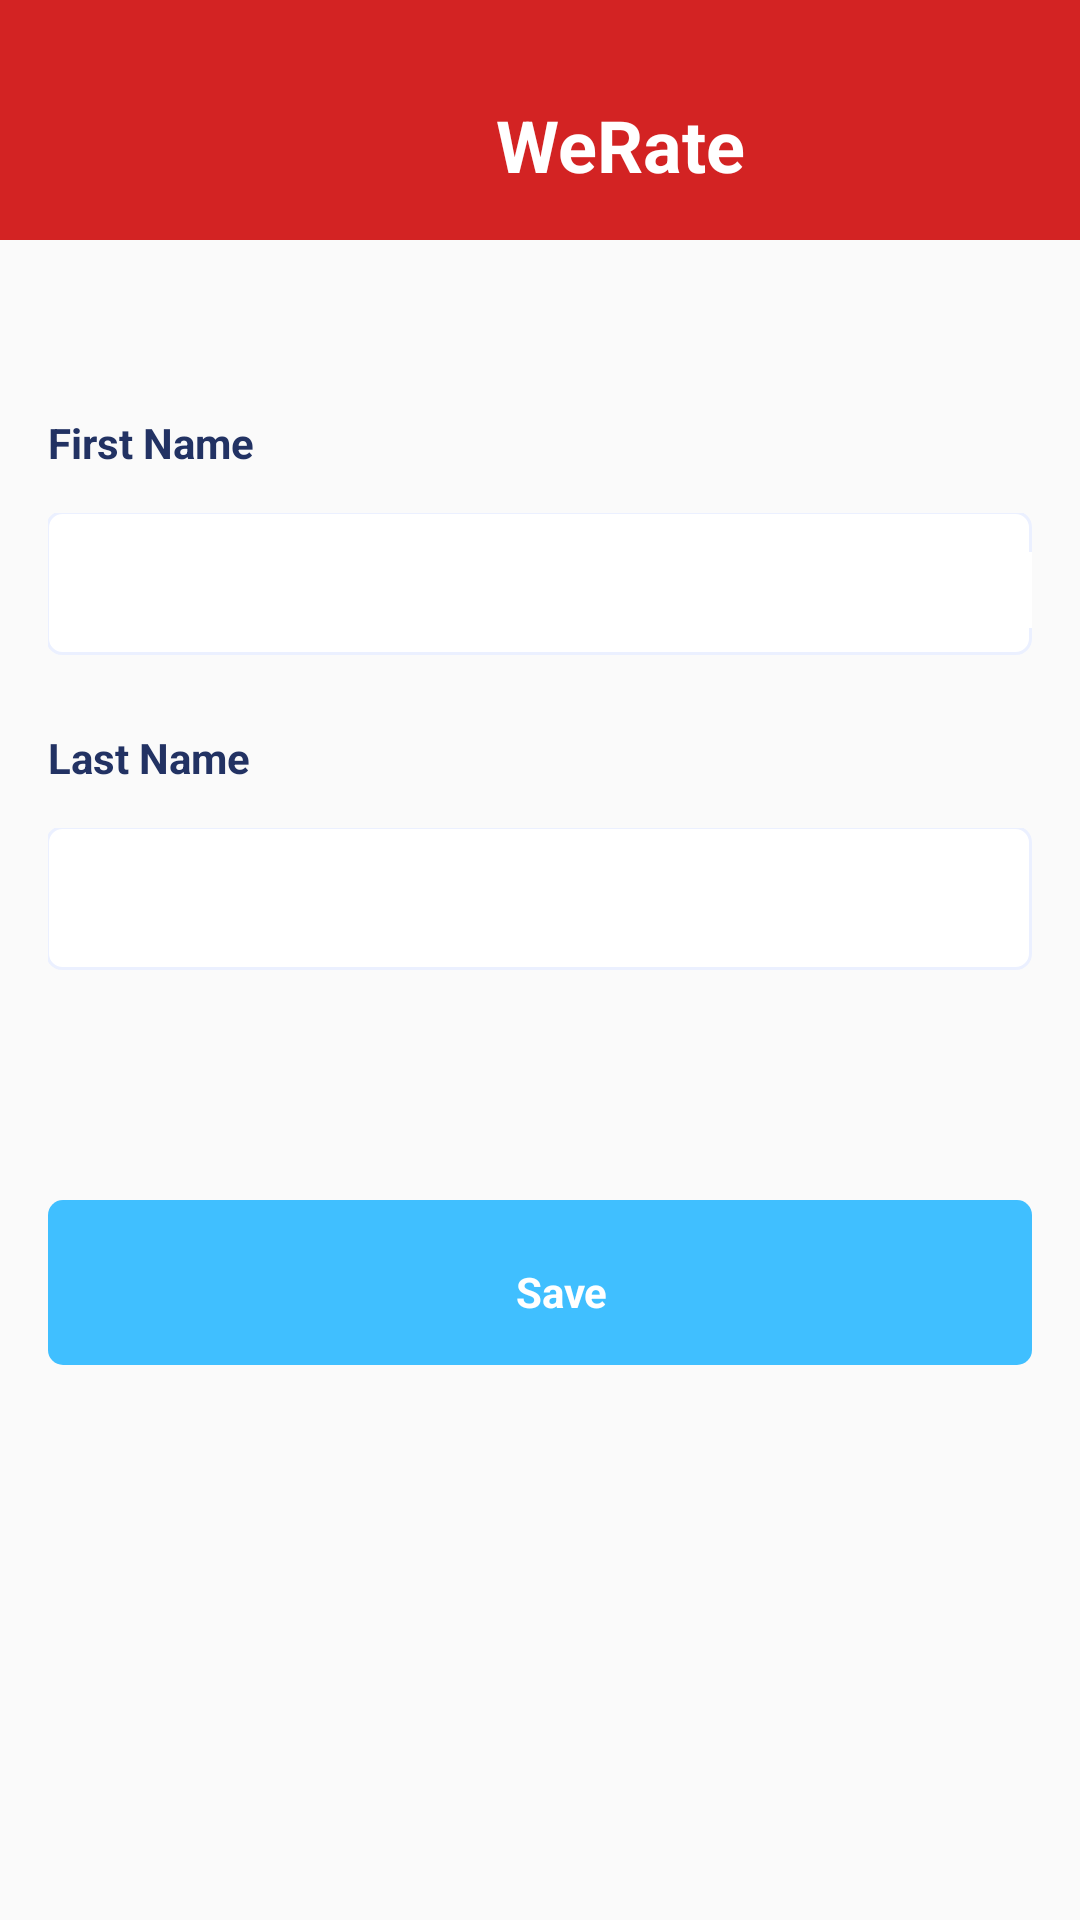

Layout XML and referenced resources for this Android screen:
<!-- AndroidManifest.xml: application theme AppTheme -->
<!-- res/layout/change_name.xml -->
<androidx.constraintlayout.widget.ConstraintLayout xmlns:android="http://schemas.android.com/apk/res/android"
	xmlns:app="http://schemas.android.com/apk/res-auto"
	android:layout_width="match_parent"
	android:layout_height="match_parent">
	
	<ScrollView android:id="@+id/change_name" 
		android:layout_width="wrap_content" 
		android:layout_height="match_parent"
		app:layout_constraintStart_toStartOf="parent"
		app:layout_constraintEnd_toEndOf="parent"
		>

		<RelativeLayout android:id="@+id/content_container"
			android:layout_width="wrap_content" 
			android:layout_height="wrap_content" >



			<RelativeLayout android:id="@+id/page_change_name_ek1"
				android:layout_marginTop="0dp"
				android:layout_marginStart="0dp"
				android:layout_width="wrap_content"
				android:layout_height="wrap_content"


				>

				<View
					android:id="@+id/rectangle_1"
					android:background="@drawable/detail_rectangle_1_shape"
					android:layout_width="match_parent"
					android:layout_height="80dp" />

				<TextView android:id="@+id/yalp"
					android:textStyle="bold"
					android:layout_gravity="center_horizontal|center"
					android:gravity="center"
					android:textSize="24sp"
					android:textColor="@color/_bg__businessdetail_ek2_color"
					android:layout_marginLeft="78.26dp"
					android:layout_marginTop="17dp"
					android:layout_width="257dp"
					android:layout_height="62.72dp"
					android:text="WeRate"
					/>

				<ImageView android:id="@+id/vector_ek3"
					android:src="@drawable/detail_vector_ek3"
					android:contentDescription="vector_ek3"
					android:layout_marginStart="18.2dp"
					android:layout_marginTop="31.96dp"
					android:layout_width="26dp"
					android:layout_height="26.24dp" />

				<RelativeLayout android:id="@+id/first_name"
					android:layout_marginTop="138dp"
					android:layout_marginStart="16dp"
					android:layout_marginEnd="16dp"
					android:layout_width="match_parent"
					android:layout_height="wrap_content"
					>

					<View   android:id="@+id/_bg__first_name_ek1"
						android:background="@drawable/name_bg__first_name_ek1_shape"
						 android:layout_marginStart="-16dp"
						android:layout_marginTop="-138dp"
						android:layout_width="match_parent"
						android:layout_height="81dp" />

					<TextView android:id="@+id/first_name_ek2"
						android:textStyle="bold"
						android:textSize="14sp"
						android:textColor="@color/first_name_ek2_color"
						android:layout_marginLeft="0dp"
						android:layout_marginTop="0dp"
						android:layout_width="96.4dp"
						android:layout_height="25.4dp"
						android:text="@string/first_name_ek2_string"
						 />


					<RelativeLayout android:id="@+id/first_name_form"
						android:layout_marginTop="33dp"
						android:layout_marginStart="0dp"
						android:layout_width="match_parent"
						android:layout_height="wrap_content"
						>

						<View   android:id="@+id/_bg__first_name_form_ek1"
							android:background="@drawable/name_bg__first_name_form_ek1_shape"
							 android:layout_marginStart="-1dp"
							android:layout_marginTop="-1dp"
							android:layout_width="match_parent"
							android:layout_height="48dp" />

						<EditText android:id="@+id/user_firstName"
							android:textStyle="bold"
							android:textSize="12sp"
							android:textColor="@color/maximus_color"
							android:layout_marginLeft="16dp"
							android:layout_marginTop="13dp"
							android:layout_width="match_parent"
							android:layout_height="25.2dp"
							android:background="@color/white"

							 />

					</RelativeLayout>

				</RelativeLayout>


				<RelativeLayout android:id="@+id/last_name"
					android:layout_marginTop="243dp"
					android:layout_marginStart="16dp"
					android:layout_marginEnd="16dp"
					android:layout_width="match_parent"
					android:layout_height="wrap_content"
					>

					<TextView android:id="@+id/last_name_ek2"
						android:textStyle="bold"
						android:textSize="14sp"
						android:textColor="@color/first_name_ek2_color"
						android:layout_marginLeft="0dp"
						android:layout_marginTop="0dp"
						android:layout_width="94.4dp"
						android:layout_height="25.4dp"
						android:text="@string/last_name_ek2_string"
						 />


					<RelativeLayout android:id="@+id/last_name_form"
						android:layout_marginTop="33dp"
						android:layout_marginStart="0dp"
						android:layout_width="match_parent"
						android:layout_height="wrap_content"
						>

						<View   android:id="@+id/_bg__last_name_form_ek1"
							android:background="@drawable/name_bg__last_name_form_ek1_shape"
							 android:layout_marginStart="-1dp"
							android:layout_marginTop="-1dp"
							android:layout_width="match_parent"
							android:layout_height="48dp" />

						<EditText android:id="@+id/user_lastName"
							android:textStyle="bold"
							android:textSize="12sp"
							android:textColor="@color/maximus_color"
							android:layout_marginLeft="16dp"
							android:layout_marginTop="13dp"
							android:layout_width="match_parent"
							android:layout_height="25.2dp"
							android:background="@null"
							 />

					</RelativeLayout>

				</RelativeLayout>


				<RelativeLayout android:id="@+id/save_button"
					android:layout_marginTop="400dp"
					android:layout_marginStart="16dp"
					android:layout_marginEnd="16dp"
					android:layout_width="match_parent"
					android:layout_height="wrap_content"
					>

					<View
						android:id="@+id/_bg__save_button_ek1"
						android:layout_width="match_parent"
						android:layout_height="55dp"
						android:layout_marginStart="0dp"
						android:layout_marginTop="0dp"
						android:background="@drawable/name_bg__save_button_ek1_shape" />

					<TextView android:id="@+id/save"
						android:textStyle="bold"
						android:layout_gravity="center_horizontal|center"
						android:gravity="center"
						android:textSize="14sp"
						android:textColor="@color/_bg__change_name_ek2_color"
						android:layout_marginLeft="14dp"
						android:layout_marginTop="16dp"
						android:layout_width="317.4dp"
						android:layout_height="29.4dp"
						android:text="@string/save_string"
						 />

				</RelativeLayout>

			</RelativeLayout>
		</RelativeLayout>

	</ScrollView>
</androidx.constraintlayout.widget.ConstraintLayout>
<!-- resources referenced by this layout -->
<resources>
  <color name="_bg__businessdetail_ek2_color">#FFFFFF</color>
  <color name="_bg__change_name_ek2_color">#FFFFFF</color>
  <color name="first_name_ek2_color">#223263</color>
  <color name="maximus_color">#9098B1</color>
  <color name="white">#FFFFFFFF</color>
  <!-- drawable detail_rectangle_1_shape (drawable-nodpi) -->
  <?xml version="1.0" encoding="utf-8"?>
  <shape xmlns:android="http://schemas.android.com/apk/res/android"
  	android:shape="rectangle" >
  	<solid android:color="@color/_______color" />
  </shape>
  <!-- drawable name_bg__first_name_ek1_shape (drawable-nodpi) -->
  <?xml version="1.0" encoding="utf-8"?>
  <shape xmlns:android="http://schemas.android.com/apk/res/android"
  	android:shape="rectangle" >
  	<solid android:color="@color/_bg__first_name_ek1_color" />
  </shape>
  <!-- drawable name_bg__first_name_form_ek1_shape (drawable-nodpi) -->
  <?xml version="1.0" encoding="utf-8"?>
  <shape xmlns:android="http://schemas.android.com/apk/res/android"
  	android:shape="rectangle" >
  	<corners android:radius="5dp" />
  	<stroke android:color="#ebf0ff" android:width="1dp" />
  	<solid android:color="@color/_bg__change_name_ek2_color" />
  </shape>
  <!-- drawable name_bg__last_name_form_ek1_shape (drawable-nodpi) -->
  <?xml version="1.0" encoding="utf-8"?>
  <shape xmlns:android="http://schemas.android.com/apk/res/android"
  	android:shape="rectangle" >
  	<corners android:radius="5dp" />
  	<stroke android:color="#ebf0ff" android:width="1dp" />
  	<solid android:color="@color/_bg__change_name_ek2_color" />
  </shape>
  <!-- drawable name_bg__save_button_ek1_shape (drawable-nodpi) -->
  <?xml version="1.0" encoding="utf-8"?>
  <shape xmlns:android="http://schemas.android.com/apk/res/android"
  	android:shape="rectangle" >
  	<corners android:radius="5dp" />
  	<solid android:color="@color/_bg__save_button_ek1_color" />
  </shape>
  <string name="first_name_ek2_string">First Name</string>
  <string name="last_name_ek2_string">Last Name</string>
  <string name="save_string">Save</string>
  <style name="AppTheme" parent="Theme.AppCompat.Light.DarkActionBar">
  		<item name="colorPrimary">@color/colorPrimary</item>
  		<item name="colorPrimaryDark">@color/colorPrimaryDark</item>
  		<item name="colorAccent">@color/colorAccent</item>
  	</style>
  <color name="_______color">#D32323</color>
  <color name="_bg__first_name_ek1_color">#000000</color>
  <color name="_bg__save_button_ek1_color">#40BFFF</color>
  <color name="colorPrimary">#008577</color>
  <color name="colorPrimaryDark">#00574B</color>
  <color name="colorAccent">#D81B60</color>
</resources>
